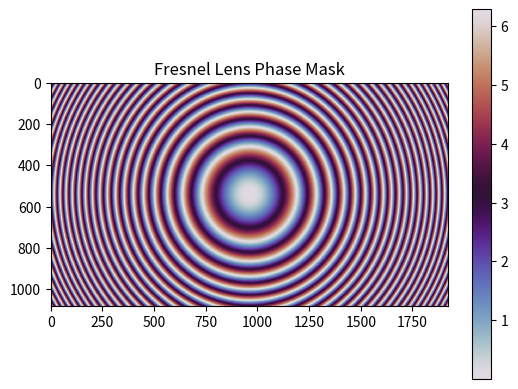

Source code (Python):
# -*- coding: utf-8 -*-
"""
Created on Wed Feb 14 11:28:11 2024

[redacted]
"""

import numpy as np
import matplotlib.pyplot as plt

def fresnel_lens_phase_mask(width, height, focal_length, wavelength, pixel_size):
    """
    Generate a phase mask for a Fresnel lens.
    
    Parameters:
    width: int
        The width of the SLM or phase mask (number of pixels).
    height: int
        The height of the SLM or phase mask (number of pixels).
    focal_length: float
        The focal length of the Fresnel lens (in meters).
    wavelength: float
        The wavelength of the light (in meters).
    pixel_size: float
        The size of each pixel (in meters).
    
    Returns:
    phase_mask: 2D array
        The Fresnel lens phase mask, scaled to 0-2pi for SLM use.
    """
    # Create a coordinate grid (X, Y) centered at the middle of the SLM
    x = np.linspace(-width//2, width//2, width) * pixel_size
    y = np.linspace(-height//2, height//2, height) * pixel_size
    X, Y = np.meshgrid(x, y)
    
    # Calculate radial distance from the center of the SLM
    R = np.sqrt(X**2 + Y**2)
    
    # Fresnel phase shift: quadratic term based on radial distance
    phase_shift = (np.pi / wavelength / focal_length) * (R**2)
    
    # Wrap the phase shift into the range 0 to 2pi
    phase_mask = np.mod(phase_shift, 2 * np.pi)
    
    return phase_mask

# Parameters for the Fresnel lens
width, height = 1920, 1080  # Size of the phase mask (number of pixels)
focal_length = 1  # Focal length of the Fresnel lens (in meters)
wavelength = 532e-9  # Wavelength of light (532 nm = green laser)
pixel_size = 4.5e-6  # Size of each pixel (4.5 micrometers)

# Generate the Fresnel lens phase mask
fresnel_phase_mask = fresnel_lens_phase_mask(width, height, focal_length, wavelength, pixel_size)

# Visualize the Fresnel lens phase mask
plt.imshow(fresnel_phase_mask, cmap='twilight', interpolation='nearest')
plt.colorbar()
plt.title("Fresnel Lens Phase Mask")
plt.show()

